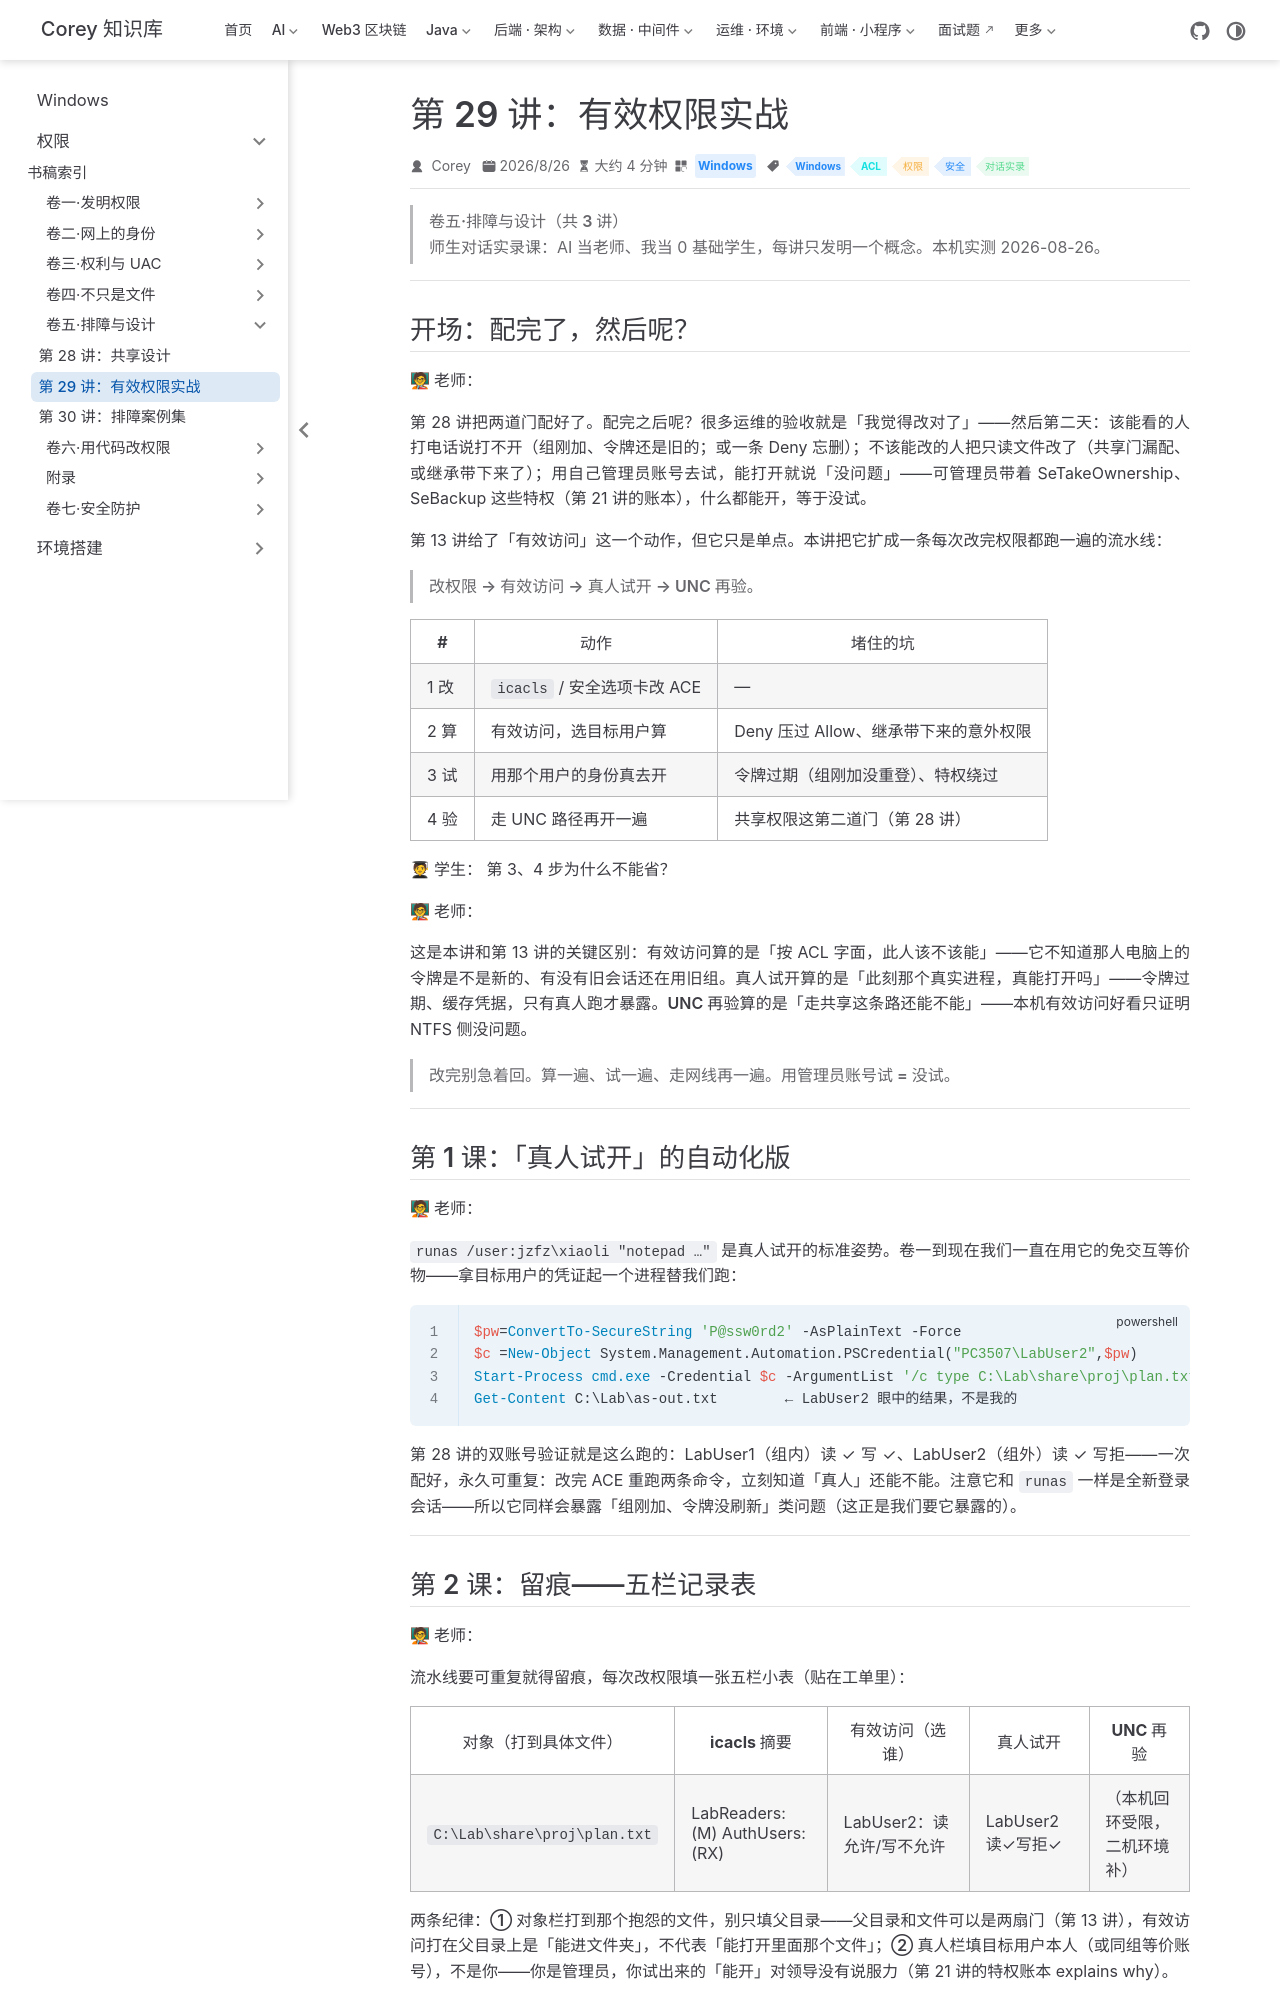

repository: code-corey/code-corey.github.io · page: Windows/permissions/vol5-ops/02-effective-access-practice.html · generator: jekyll

---
title: "第 29 讲：有效权限实战"
sidebarGroup: "卷五·排障与设计"
shortTitle: "第 29 讲：有效权限实战"
order: 2
date: 2026-08-26T00:00:00.000Z
category: "Windows"
tag:
  - "Windows"
  - "ACL"
  - "权限"
  - "安全"
  - "对话实录"
description: 师生对话实录课：把第 13 讲的「有效访问」单点扩成四步验收流水线——改→算→试→UNC 验，每步堵一类坑。核心纪律：用管理员账号试等于没试；本机用 LabUser 凭据进程把「真人试开」做成了可重复命令。
---

# 第 29 讲：有效权限实战

> **卷五·排障与设计（共 3 讲）**
> 师生对话实录课：AI 当老师、我当 0 基础学生，每讲只发明一个概念。本机实测 2026-08-26。

---

## 开场：配完了，然后呢？

**🧑🏫 老师：**

第 28 讲把两道门配好了。配完之后呢？很多运维的验收就是「我觉得改对了」——然后第二天：该能看的人打电话说打不开（组刚加、令牌还是旧的；或一条 Deny 忘删）；不该能改的人把只读文件改了（共享门漏配、或继承带下来了）；用**自己管理员账号**去试，能打开就说「没问题」——可管理员带着 SeTakeOwnership、SeBackup 这些特权（第 21 讲的账本），**什么都能开，等于没试**。

第 13 讲给了「有效访问」这一个动作，但它只是单点。本讲把它扩成**一条每次改完权限都跑一遍的流水线**：

> **改权限 → 有效访问 → 真人试开 → UNC 再验。**

| # | 动作 | 堵住的坑 |
|---|------|---------|
| 1 改 | `icacls` / 安全选项卡改 ACE | — |
| 2 算 | **有效访问**，选目标用户算 | Deny 压过 Allow、继承带下来的意外权限 |
| 3 试 | 用**那个用户**的身份真去开 | 令牌过期（组刚加没重登）、特权绕过 |
| 4 验 | 走 UNC 路径再开一遍 | 共享权限这第二道门（第 28 讲） |

**🧑🎓 学生：** 第 3、4 步为什么不能省？

**🧑🏫 老师：**

这是本讲和第 13 讲的关键区别：**有效访问**算的是「按 ACL 字面，此人该不该能」——它**不知道**那人电脑上的令牌是不是新的、有没有旧会话还在用旧组。**真人试开**算的是「此刻那个真实进程，真能打开吗」——令牌过期、缓存凭据，只有真人跑才暴露。**UNC 再验**算的是「走共享这条路还能不能」——本机有效访问好看只证明 NTFS 侧没问题。

> **改完别急着回。算一遍、试一遍、走网线再一遍。用管理员账号试 = 没试。**

---

## 第 1 课：「真人试开」的自动化版

**🧑🏫 老师：**

`runas /user:jzfz\xiaoli "notepad …"` 是真人试开的标准姿势。卷一到现在我们一直在用它的**免交互等价物**——拿目标用户的凭证起一个进程替我们跑：

```powershell
$pw=ConvertTo-SecureString 'P@ssw0rd2' -AsPlainText -Force
$c =New-Object System.Management.Automation.PSCredential("PC3507\LabUser2",$pw)
Start-Process cmd.exe -Credential $c -ArgumentList '/c type C:\Lab\share\proj\plan.txt > C:\Lab\as-out.txt 2>&1' -Wait -WindowStyle Hidden
Get-Content C:\Lab\as-out.txt        ← LabUser2 眼中的结果，不是我的
```

第 28 讲的双账号验证就是这么跑的：LabUser1（组内）读 ✓ 写 ✓、LabUser2（组外）读 ✓ 写拒——**一次配好，永久可重复**：改完 ACE 重跑两条命令，立刻知道「真人」还能不能。注意它和 `runas` 一样是**全新登录会话**——所以它同样会暴露「组刚加、令牌没刷新」类问题（这正是我们要它暴露的）。

---
